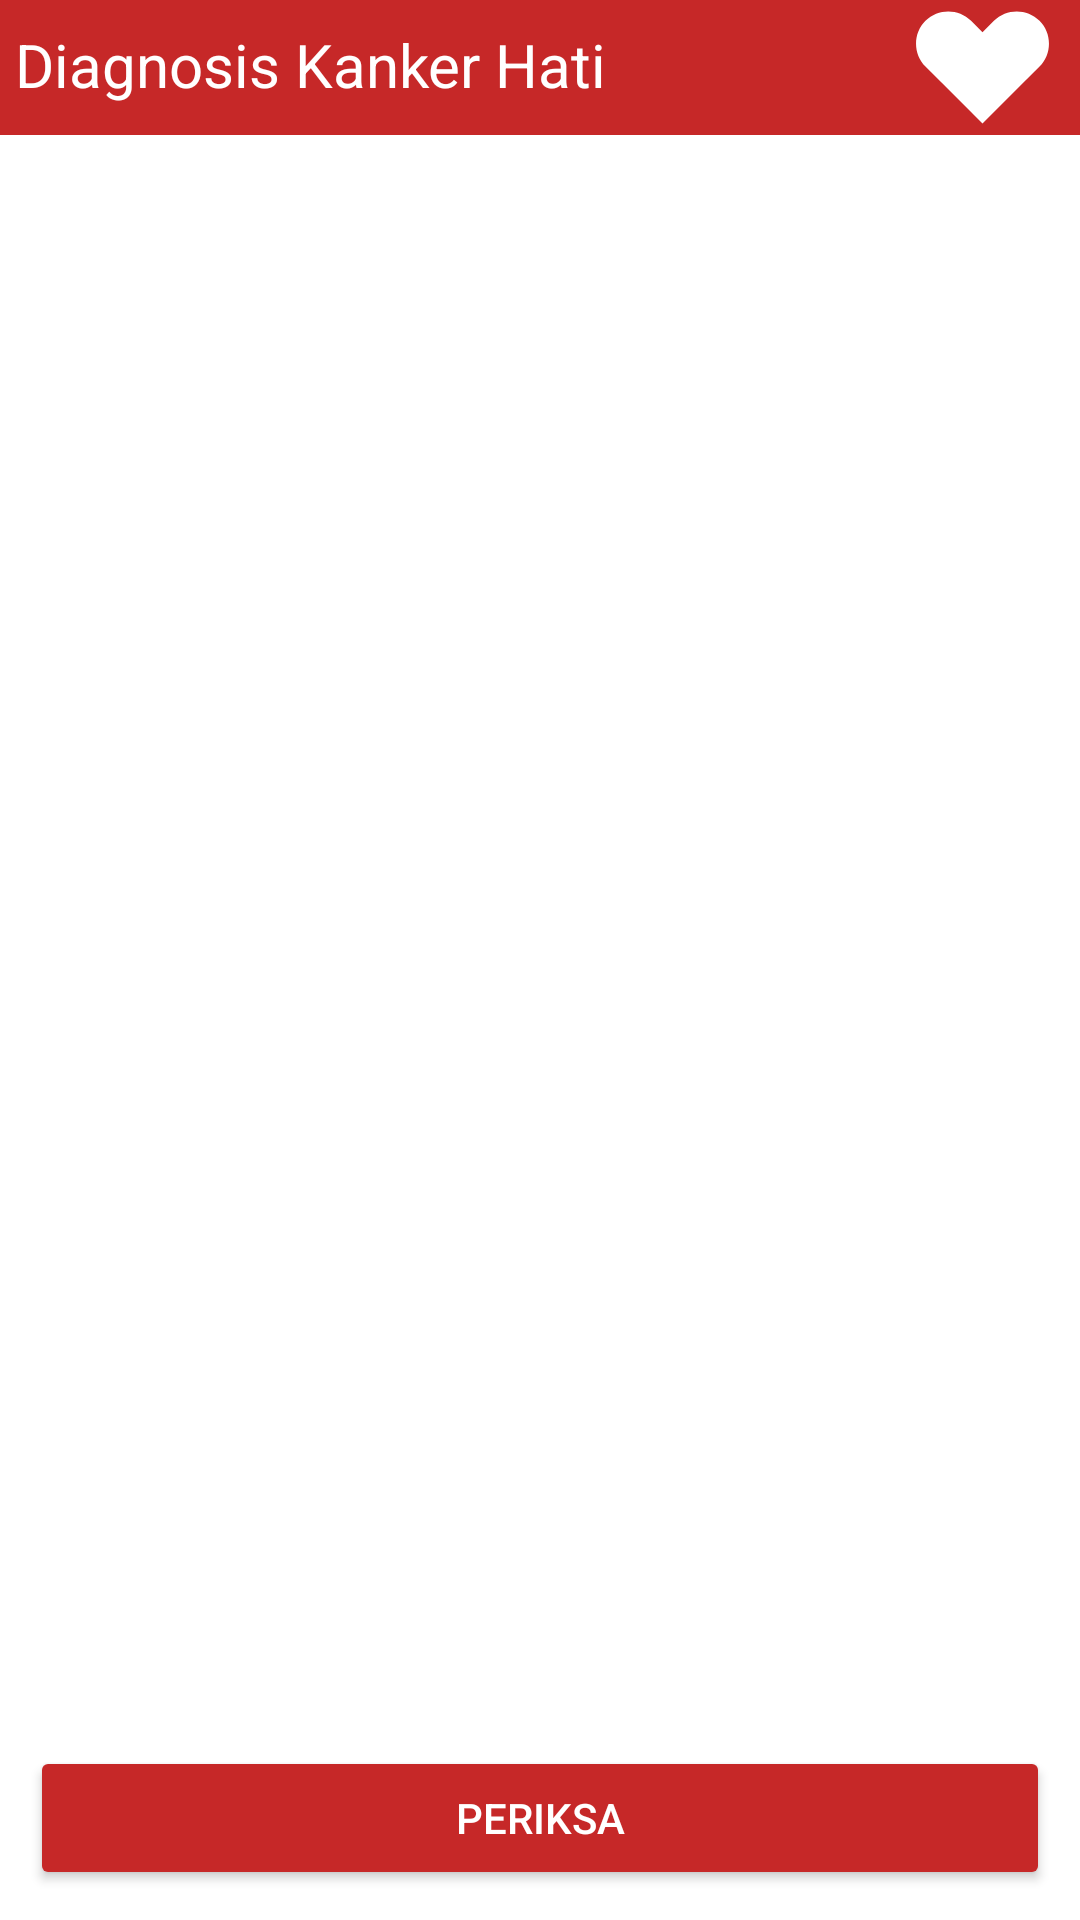

Here is an Android app screen rendered from its layout file. Give the layout XML and the strings, colors and styles it references.
<!-- AndroidManifest.xml: application theme Theme.TAS_PAM -->
<!-- res/layout/activity_diagnosis_kanker_hati.xml -->
<?xml version="1.0" encoding="utf-8"?>
<LinearLayout xmlns:android="http://schemas.android.com/apk/res/android"
    android:layout_width="match_parent"
    android:layout_height="match_parent"
    xmlns:app="http://schemas.android.com/apk/res-auto"
    android:orientation="vertical">

        <RelativeLayout
            android:layout_width="match_parent"
            android:layout_height="wrap_content"
            android:background="@color/red">

            <TextView
                android:layout_width="match_parent"
                android:layout_height="wrap_content"
                android:layout_marginStart="5dp"
                android:paddingBottom="10dp"
                android:text="Diagnosis Kanker Hati"
                android:textColor="@color/white"
                android:textSize="20dp"
                android:layout_marginTop="8dp"
                />

            <ImageView
                android:layout_width="wrap_content"
                android:layout_height="wrap_content"
                android:src="@drawable/ic_hati"
                android:layout_marginEnd="10dp"
                android:layout_alignParentEnd="true"
                />

        </RelativeLayout>

        <ListView
            android:id="@+id/listView"
            android:layout_width="match_parent"
            android:layout_height="wrap_content"
            android:layout_weight="5"
            android:layout_margin="10dp"
            android:choiceMode="multipleChoice"
            />

        <Button
            android:id="@+id/btn_diagnosis_hati"
            android:layout_width="match_parent"
            android:layout_height="wrap_content"
            android:layout_margin="10dp"
            android:text="PERIKSA"
            android:textAlignment="center"
            android:backgroundTint="@color/red"
            android:textColor="@color/white"
            />

    </LinearLayout>
<!-- resources referenced by this layout -->
<resources>
  <color name="red">#C62828</color>
  <color name="white">#FFFFFFFF</color>
  <!-- drawable ic_hati (drawable) -->
  <vector xmlns:android="http://schemas.android.com/apk/res/android"
      android:width="45dp"
      android:height="45dp"
      android:viewportWidth="256"
      android:viewportHeight="256">
    <path
        android:pathData="M236.187,39.559L236.187,39.559c-23.801,-23.801 -62.746,-23.801 -86.548,0L128,61.195l-21.636,-21.636c-23.801,-23.801 -62.746,-23.801 -86.548,0s-23.801,62.746 0,86.548l37.102,37.102c0,0 0,0 0,0L128,234.293l71.082,-71.082l37.105,-37.105C259.985,102.305 259.985,63.36 236.187,39.559z"
        android:strokeLineJoin="miter"
        android:strokeWidth="2.8008"
        android:fillColor="#FFFFFF"
        android:fillType="nonZero"
        android:strokeColor="#00000000"
        android:strokeLineCap="butt"/>
  </vector>
  <style name="Theme.TAS_PAM" parent="Theme.MaterialComponents.Light.NoActionBar">
          
          <item name="colorPrimary">@color/purple_500</item>
          <item name="colorPrimaryVariant">@color/purple_700</item>
          <item name="colorOnPrimary">@color/white</item>
          
          <item name="colorSecondary">@color/teal_200</item>
          <item name="colorSecondaryVariant">@color/teal_700</item>
          <item name="colorOnSecondary">@color/black</item>
          
          <item name="android:statusBarColor" tools:targetApi="l">?attr/colorPrimaryVariant</item>
          
      </style>
  <color name="purple_500">#FF6200EE</color>
  <color name="purple_700">#FF3700B3</color>
  <color name="teal_200">#FF03DAC5</color>
  <color name="teal_700">#FF018786</color>
  <color name="black">#FF000000</color>
</resources>
